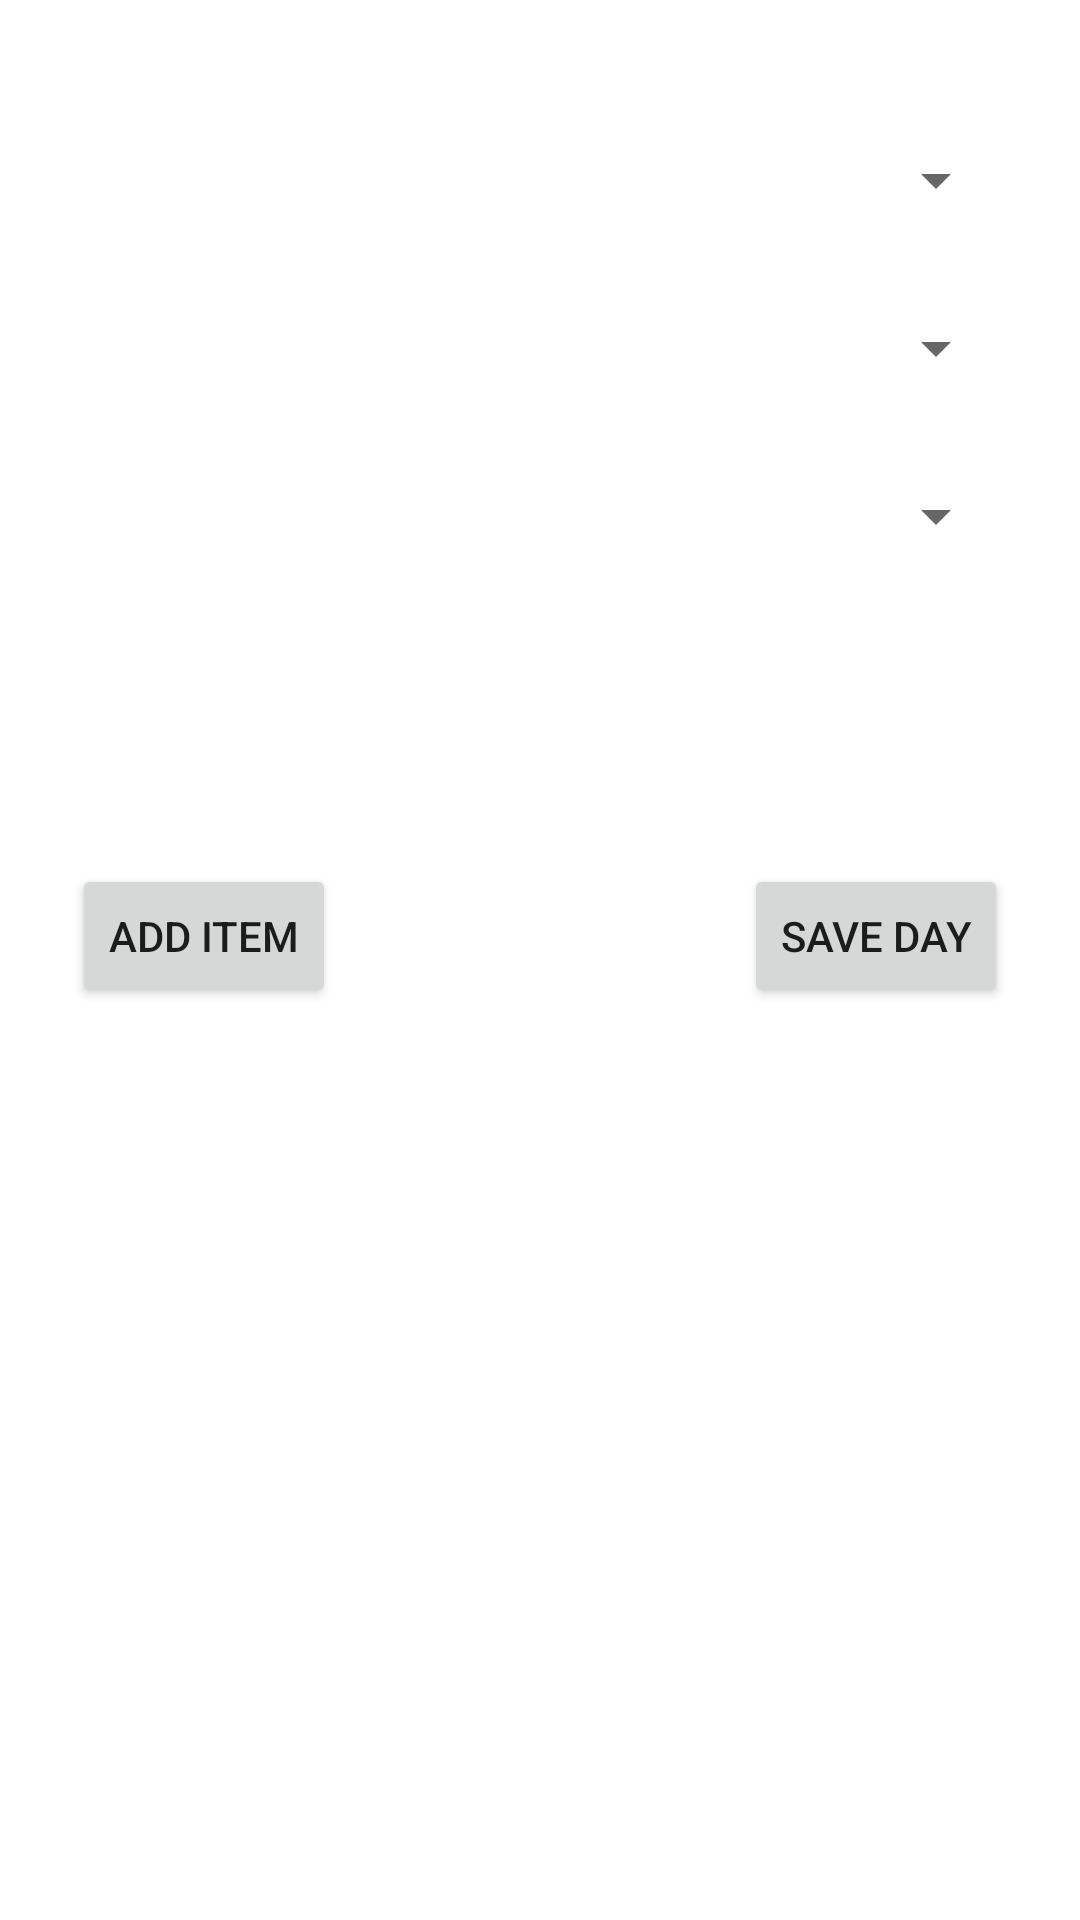

Reconstruct the res/layout file that produces this screen, plus the resources it refers to.
<!-- AndroidManifest.xml: application theme Theme.WorkoutLog -->
<!-- res/layout/fragment_plan.xml -->
<?xml version="1.0" encoding="utf-8"?>
<androidx.constraintlayout.widget.ConstraintLayout
    xmlns:android="http://schemas.android.com/apk/res/android"
    xmlns:app="http://schemas.android.com/apk/res-auto"
    xmlns:tools="http://schemas.android.com/tools"
    android:layout_width="match_parent"
    android:layout_height="match_parent"
    tools:context=".ui.PlanFragment">


    <Spinner
        android:id="@+id/spDay"
        android:layout_width="0dp"
        android:layout_height="wrap_content"
        android:layout_marginStart="24dp"
        android:layout_marginTop="48dp"
        android:layout_marginEnd="24dp"
        app:layout_constraintEnd_toEndOf="parent"
        app:layout_constraintStart_toStartOf="parent"
        app:layout_constraintTop_toTopOf="parent" />

    <Spinner
        android:id="@+id/spCategory"
        android:layout_width="0dp"
        android:layout_height="wrap_content"
        android:layout_marginStart="24dp"
        android:layout_marginTop="32dp"
        android:layout_marginEnd="24dp"
        app:layout_constraintEnd_toEndOf="parent"
        app:layout_constraintStart_toStartOf="parent"
        app:layout_constraintTop_toBottomOf="@+id/spDay" />

    <Spinner
        android:id="@+id/spExercise"
        android:layout_width="0dp"
        android:layout_height="wrap_content"
        android:layout_marginStart="24dp"
        android:layout_marginTop="32dp"
        android:layout_marginEnd="24dp"
        app:layout_constraintEnd_toEndOf="parent"
        app:layout_constraintStart_toStartOf="parent"
        app:layout_constraintTop_toBottomOf="@+id/spCategory" />

    <Button
        android:id="@+id/btnAddItem"
        android:layout_width="wrap_content"
        android:layout_height="wrap_content"
        android:layout_marginStart="24dp"
        android:layout_marginTop="104dp"
        android:text="Add Item"
        app:layout_constraintStart_toStartOf="parent"
        app:layout_constraintTop_toBottomOf="@+id/spExercise" />

    <Button
        android:id="@+id/btnSaveDay"
        android:layout_width="wrap_content"
        android:layout_height="wrap_content"
        android:layout_marginEnd="24dp"
        android:text="Save Day"
        app:layout_constraintEnd_toEndOf="parent"
        app:layout_constraintTop_toTopOf="@+id/btnAddItem" />
</androidx.constraintlayout.widget.ConstraintLayout>
<!-- resources referenced by this layout -->
<resources>
  <style name="Theme.WorkoutLog" parent="Theme.MaterialComponents.DayNight.DarkActionBar">
          
          <item name="colorPrimary">@color/purple_500</item>
          <item name="colorPrimaryVariant">@color/purple_700</item>
          <item name="colorOnPrimary">@color/white</item>
          
          <item name="colorSecondary">@color/teal_200</item>
          <item name="colorSecondaryVariant">@color/teal_700</item>
          <item name="colorOnSecondary">@color/black</item>
          
          <item name="android:statusBarColor" tools:targetApi="l">?attr/colorPrimaryVariant</item>
          
      </style>
  <!-- not gathered from this repository: default colours our renderer supplied (Android Studio template values) -->
  <color name="purple_500">#FF6200EE</color>
  <color name="purple_700">#FF3700B3</color>
  <color name="teal_200">#FF03DAC5</color>
  <color name="teal_700">#FF018786</color>
  <color name="black">#FF000000</color>
  <color name="white">#FFFFFFFF</color>
</resources>
